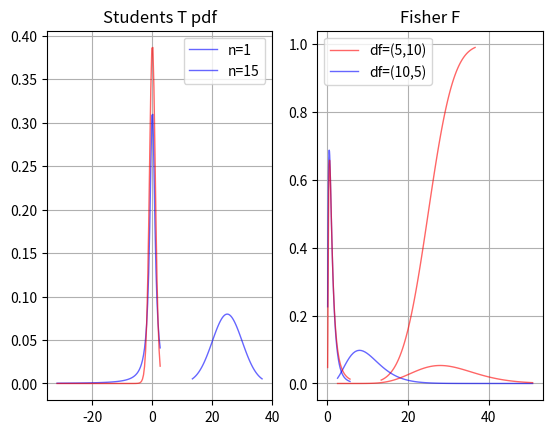

Generate this figure with matplotlib:
# -*- coding: utf-8 -*-
"""
Created on Fri Apr 24 08:57:33 2020

[redacted]
"""
import numpy as np
import matplotlib.pyplot as plt
import scipy.stats as sc

###############################################################################
# The next section plot the pdf & cdf of a Normal random variable
###############################################################################
mu = 25
sg = 5
x  = np.linspace(sc.norm.ppf(0.01,loc=mu,scale=sg),
                 sc.norm.ppf(0.99,loc=mu,scale=sg), 100)
fx = sc.norm.pdf(x,loc=mu,scale=sg)
Fx = sc.norm.cdf(x,loc=mu,scale=sg)

plt.subplot(1,2,1)
plt.plot(x, fx,'b-', lw=1, alpha=0.6, label='Normal pdf')
plt.title('Normal pdf')
plt.grid(True)
plt.legend(['$\mu=25 , \sigma=5$'])

plt.subplot(1,2,2)
plt.plot(x, Fx,'r-', lw=1, alpha=0.6, label='Normal cdf')
plt.title('Normal cdf')
plt.grid(True)
plt.legend(['$\mu=25 , \sigma=5$'])

###############################################################################
# The next section plot the pdf & cdf of a chi-square random variable
###############################################################################
df1=10
df2=30
x  = np.linspace(sc.chi2.ppf(0.01,df=df1),
                 sc.chi2.ppf(0.99,df=df2), 100)
fx1 = sc.chi2.pdf(x,df=df1)
fx2 = sc.chi2.pdf(x,df=df2)

plt.plot(x, fx1,'b-', lw=1, alpha=0.6)
plt.plot(x, fx2,'r-', lw=1, alpha=0.6)
plt.title('$\chi^2$ pdf')
plt.grid(True)
lg1 = 'n=' + str(df1)
lg2 = 'n=' + str(df2)
plt.legend([lg1,lg2])

###############################################################################
# The next section plot the pdf & cdf of a Student's T and Fisher-Snedecor r.v.
###############################################################################
df1=1
df2=15
x  = np.linspace(sc.t.ppf(0.01,df=df1),
                 sc.t.ppf(0.99,df=df2), 100)
fx1 = sc.t.pdf(x,df=df1)
fx2 = sc.t.pdf(x,df=df2)

plt.subplot(1,2,1)
plt.plot(x, fx1,'b-', lw=1, alpha=0.6)
plt.plot(x, fx2,'r-', lw=1, alpha=0.6)
plt.title('Students ''T pdf')
plt.grid(True)
lg1 = 'n=' + str(df1)
lg2 = 'n=' + str(df2)
plt.legend([lg1,lg2])

df1=5
df2=10
x  = np.linspace(sc.f.ppf(0.01,dfn=df1,dfd=df2),
                 sc.f.ppf(0.99,dfn=df1,dfd=df2), 100)
fx1 = sc.f.pdf(x,dfn=df1,dfd=df2)
fx2 = sc.f.pdf(x,dfn=df2,dfd=df1)

plt.subplot(1,2,2)
plt.plot(x, fx1,'b-', lw=1, alpha=0.6)
plt.plot(x, fx2,'r-', lw=1, alpha=0.6)
plt.title('Fisher F')
plt.grid(True)
lg1 = 'df=(' + str(df1) +',' + str(df2) + ')'
lg2 = 'df=(' + str(df2) +',' + str(df1) + ')'
plt.legend([lg1,lg2])

